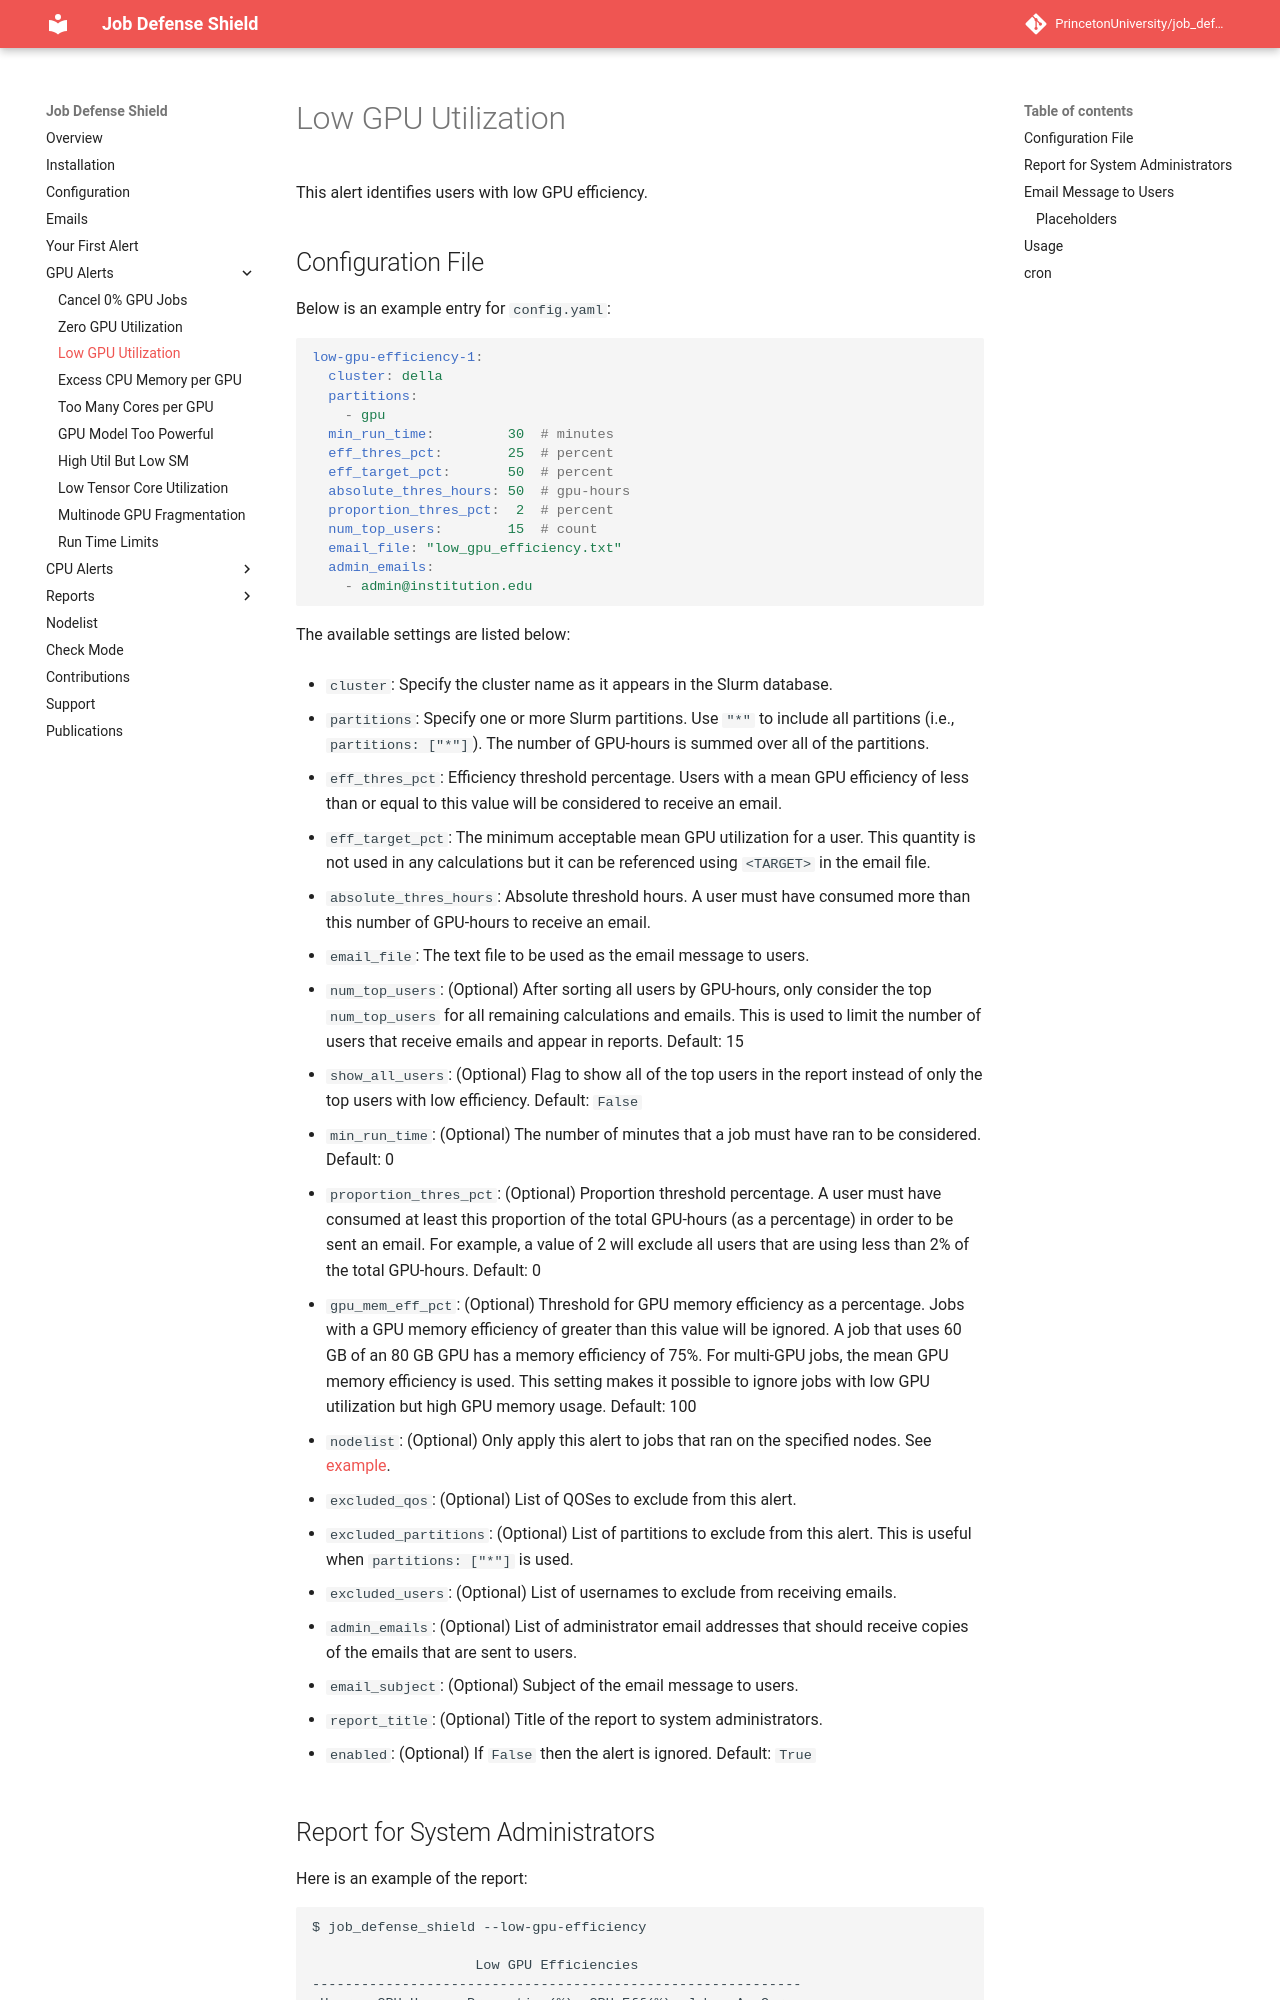

repository: PrincetonUniversity/job_defense_shield · page: alert/low_gpu_util/index.html · generator: mkdocs

# Low GPU Utilization

This alert identifies users with low GPU efficiency.

## Configuration File

Below is an example entry for `config.yaml`:

```yaml
low-gpu-efficiency-1:
  cluster: della
  partitions:
    - gpu
  min_run_time:         30  # minutes
  eff_thres_pct:        25  # percent
  eff_target_pct:       50  # percent
  absolute_thres_hours: 50  # gpu-hours
  proportion_thres_pct:  2  # percent
  num_top_users:        15  # count
  email_file: "low_gpu_efficiency.txt"
  admin_emails:
    - admin@institution.edu
```

The available settings are listed below:

- `cluster`: Specify the cluster name as it appears in the Slurm database.

- `partitions`: Specify one or more Slurm partitions. Use `"*"` to include all partitions (i.e., `partitions: ["*"]`). The number of GPU-hours is summed over all of the partitions.

- `eff_thres_pct`: Efficiency threshold percentage. Users with a mean GPU efficiency of less than or equal to this value will be considered to receive an email.

- `eff_target_pct`: The minimum acceptable mean GPU utilization for a user. This quantity is not used in any calculations but it can be referenced using `<TARGET>` in the email file.

- `absolute_thres_hours`: Absolute threshold hours. A user must have consumed more than this number of GPU-hours to receive an email.

- `email_file`: The text file to be used as the email message to users.

- `num_top_users`: (Optional) After sorting all users by GPU-hours, only consider the top `num_top_users` for all remaining calculations and emails. This is used to limit the number of users that receive emails and appear in reports. Default: 15

- `show_all_users`: (Optional) Flag to show all of the top users in the report instead of only the top users with low efficiency. Default: `False`

- `min_run_time`: (Optional) The number of minutes that a job must have ran to be considered. Default: 0

- `proportion_thres_pct`: (Optional) Proportion threshold percentage. A user must have consumed at least this proportion of the total GPU-hours (as a percentage) in order to be sent an email. For example, a value of 2 will exclude all users that are using less than 2% of the total GPU-hours. Default: 0

- `gpu_mem_eff_pct`: (Optional) Threshold for GPU memory efficiency as a percentage. Jobs with a GPU memory efficiency of greater than this value will be ignored. A job that uses 60 GB of an 80 GB GPU has a memory efficiency of 75%. For multi-GPU jobs, the mean GPU memory efficiency is used. This setting makes it possible to ignore jobs with low GPU utilization but high GPU memory usage. Default: 100

- `nodelist`: (Optional) Only apply this alert to jobs that ran on the specified nodes. See [example](../nodelist.md).

- `excluded_qos`: (Optional) List of QOSes to exclude from this alert.

- `excluded_partitions`: (Optional) List of partitions to exclude from this alert. This is useful when `partitions: ["*"]` is used.

- `excluded_users`: (Optional) List of usernames to exclude from receiving emails.

- `admin_emails`: (Optional) List of administrator email addresses that should receive copies of the emails that are sent to users.
